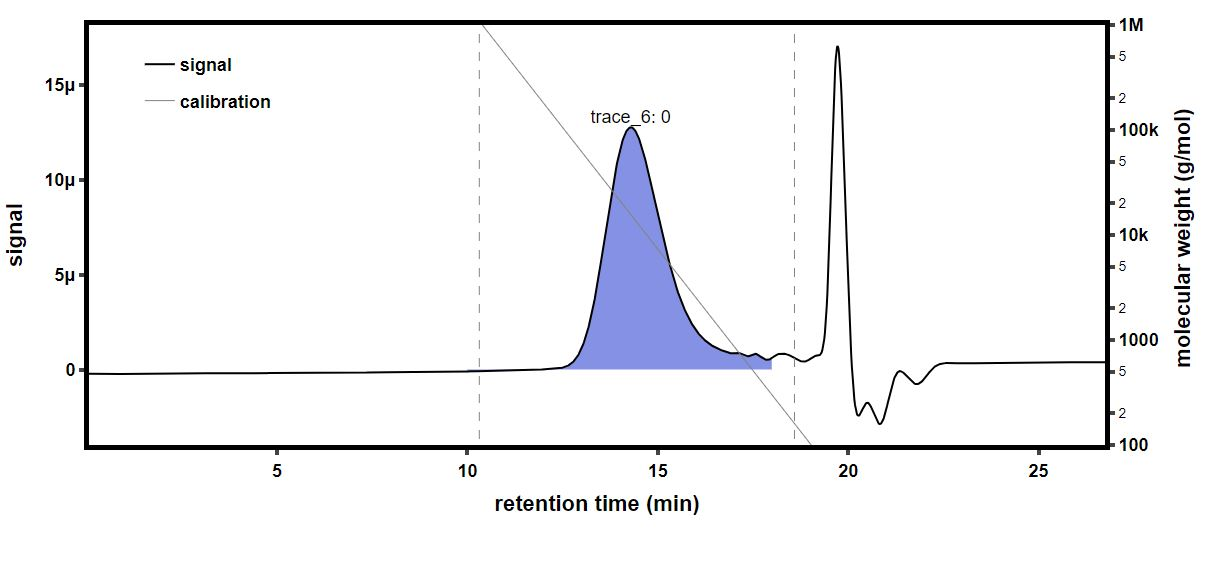

The data file committed next to this chart (first rows):
time (min), raw light scattering data: detector volt…, raw light scattering data: detector volt…, raw light scattering data: detector volt…, raw light scattering data: detector volt…, raw light scattering data: detector volt…, raw light scattering data: detector volt…, raw light scattering data: detector volt…, raw light scattering data: detector volt…, raw UV absorbance data: detector voltage…, differential refractive index data: diff…, Forward Laser Monitor: Forward Laser Mon…, Auto-inject Signal: Auto-inject Signal, Auto-inject Signal: Auto-inject Signal, absolute refractive index data: absolute…
-0.1752, 0.02545, 0.01468, 0.03955, 0.02834, 0.0331, 0.02719, 0.0414, 0.01599, , 0.0002639, 1.008, , 1.369
-0.1584, 0.02546, 0.01468, 0.03955, 0.02834, 0.0331, 0.02718, 0.0414, 0.01598, , 0.0002639, 1.008, , 1.369
-0.1415, 0.02546, 0.01468, 0.03955, 0.02834, 0.0331, 0.02718, 0.0414, 0.01598, , 0.0002639, 1.008, , 1.369
-0.1247, 0.02546, 0.01468, 0.03955, 0.02834, 0.0331, 0.02719, 0.0414, 0.01598, , 0.0002639, 1.008, , 1.369
-0.1079, 0.02546, 0.01468, 0.03955, 0.02834, 0.0331, 0.02719, 0.04141, 0.01599, , 0.0002639, 1.008, , 1.369
-0.09102, 0.02546, 0.01469, 0.03956, 0.02835, 0.0331, 0.02719, 0.04141, 0.01599, , 0.0002639, 1.008, , 1.369
-0.07419, 0.02546, 0.01468, 0.03955, 0.02835, 0.0331, 0.02719, 0.04141, 0.01599, , 0.0002639, 1.008, , 1.369
-0.05735, 0.02546, 0.01468, 0.03956, 0.02835, 0.0331, 0.02719, 0.04141, 0.01599, , 0.0002639, 1.008, , 1.369
-0.04052, 0.02546, 0.01468, 0.03956, 0.02835, 0.0331, 0.02719, 0.04141, 0.01599, , 0.0002639, 1.008, , 1.369
-0.02368, 0.02546, 0.01468, 0.03956, 0.02835, 0.0331, 0.02719, 0.04141, 0.01599, , 0.0002639, 1.008, , 1.369
-0.006849, 0.02546, 0.01469, 0.03956, 0.02835, 0.0331, 0.02719, 0.04141, 0.01599, , 0.0002639, 1.008, , 1.369
0.009985, 0.02546, 0.01468, 0.03956, 0.02835, 0.0331, 0.02719, 0.04141, 0.01599, , 0.0002639, 1.008, , 1.369
0.02682, 0.02546, 0.01468, 0.03956, 0.02835, 0.03309, 0.02719, 0.0414, 0.01599, , 0.0002639, 1.008, , 1.369
0.04365, 0.02545, 0.01468, 0.03955, 0.02835, 0.0331, 0.02718, 0.0414, 0.01599, , 0.0002639, 1.008, , 1.369
0.06049, 0.02545, 0.01468, 0.03955, 0.02835, 0.0331, 0.02718, 0.04141, 0.01599, , 0.0002639, 1.008, , 1.369
0.07732, 0.02545, 0.01468, 0.03955, 0.02835, 0.03309, 0.02719, 0.04141, 0.01599, 0.05481, 0.0002639, 1.008, , 1.369
0.09416, 0.02545, 0.01468, 0.03956, 0.02835, 0.03309, 0.02719, 0.04141, 0.01599, 0.05481, 0.0002639, 1.008, , 1.369
0.111, 0.02545, 0.01468, 0.03955, 0.02835, 0.03309, 0.02719, 0.0414, 0.01599, 0.05482, 0.0002639, 1.008, , 1.369
0.1278, 0.02545, 0.01468, 0.03955, 0.02835, 0.0331, 0.02719, 0.0414, 0.01599, 0.05482, 0.0002639, 1.008, , 1.369
0.1447, 0.02545, 0.01468, 0.03955, 0.02835, 0.0331, 0.02719, 0.0414, 0.01599, 0.05483, 0.0002639, 1.008, , 1.369
0.1615, 0.02545, 0.01468, 0.03955, 0.02835, 0.0331, 0.02719, 0.0414, 0.01599, 0.05483, 0.0002639, 1.008, , 1.369
0.1783, 0.02545, 0.01468, 0.03956, 0.02835, 0.0331, 0.02718, 0.0414, 0.01599, 0.05483, 0.0002639, 1.008, , 1.369
0.1952, 0.02545, 0.01468, 0.03955, 0.02835, 0.0331, 0.02719, 0.0414, 0.01599, 0.05483, 0.0002639, 1.009, , 1.369
0.212, 0.02545, 0.01468, 0.03955, 0.02835, 0.0331, 0.02719, 0.0414, 0.01599, 0.05483, 0.0002639, 1.009, , 1.369
0.2288, 0.02546, 0.01468, 0.03956, 0.02835, 0.0331, 0.02719, 0.0414, 0.01599, 0.05483, 0.0002639, 1.009, , 1.369
0.2457, 0.02545, 0.01468, 0.03955, 0.02835, 0.03309, 0.02718, 0.0414, 0.01599, 0.05483, 0.0002639, 1.009, , 1.369
0.2625, 0.02545, 0.01468, 0.03955, 0.02835, 0.0331, 0.02718, 0.0414, 0.01599, 0.05483, 0.0002639, 1.009, , 1.369
0.2793, 0.02546, 0.01468, 0.03955, 0.02835, 0.03309, 0.02719, 0.0414, 0.01599, 0.05483, 0.0002639, 1.009, , 1.369
0.2962, 0.02545, 0.01468, 0.03955, 0.02835, 0.0331, 0.02719, 0.0414, 0.01599, 0.05483, 0.0002639, 1.009, , 1.369
0.313, 0.02545, 0.01468, 0.03956, 0.02835, 0.0331, 0.02719, 0.04141, 0.01599, 0.05483, 0.0002639, 1.009, , 1.369
0.3298, 0.02545, 0.01468, 0.03956, 0.02835, 0.0331, 0.02719, 0.0414, 0.01599, 0.05483, 0.0002639, 1.009, , 1.369
0.3467, 0.02545, 0.01468, 0.03955, 0.02835, 0.0331, 0.02718, 0.0414, 0.01599, 0.05483, 0.0002639, 1.009, , 1.369
0.3635, 0.02546, 0.01468, 0.03956, 0.02835, 0.0331, 0.02718, 0.0414, 0.01599, 0.05483, 0.0002639, 1.009, , 1.369
0.3803, 0.02546, 0.01468, 0.03956, 0.02835, 0.0331, 0.02718, 0.0414, 0.01599, 0.05482, 0.0002639, 1.009, , 1.369
0.3972, 0.02546, 0.01468, 0.03955, 0.02835, 0.0331, 0.02718, 0.0414, 0.01599, 0.05482, 0.0002639, 1.009, , 1.369
0.414, 0.02545, 0.01468, 0.03955, 0.02835, 0.0331, 0.02718, 0.04141, 0.01599, 0.05482, 0.0002639, 1.009, , 1.369
0.4308, 0.02545, 0.01468, 0.03956, 0.02835, 0.0331, 0.02718, 0.04141, 0.01599, 0.05483, 0.0002639, 1.009, , 1.369
0.4477, 0.02545, 0.01468, 0.03956, 0.02835, 0.0331, 0.02719, 0.04141, 0.01599, 0.05483, 0.0002639, 1.009, , 1.369
0.4645, 0.02545, 0.01468, 0.03955, 0.02835, 0.0331, 0.02718, 0.04141, 0.01599, 0.05483, 0.0002639, 1.009, , 1.369
0.4814, 0.02545, 0.01468, 0.03956, 0.02835, 0.0331, 0.02718, 0.0414, 0.01599, 0.05482, 0.0002639, 1.009, , 1.369
0.4982, 0.02546, 0.01468, 0.03956, 0.02835, 0.0331, 0.02718, 0.0414, 0.01599, 0.05483, 0.0002639, 1.009, , 1.369
0.515, 0.02546, 0.01468, 0.03956, 0.02835, 0.0331, 0.02719, 0.0414, 0.01599, 0.05483, 0.0002639, 1.008, , 1.369
0.5319, 0.02545, 0.01468, 0.03956, 0.02835, 0.0331, 0.02718, 0.0414, 0.01599, 0.05483, 0.0002639, 1.009, , 1.369
0.5487, 0.02545, 0.01468, 0.03955, 0.02834, 0.0331, 0.02718, 0.0414, 0.01599, 0.05483, 0.0002639, 1.009, , 1.369
0.5655, 0.02546, 0.01468, 0.03956, 0.02835, 0.03309, 0.02718, 0.04141, 0.01599, 0.05483, 0.0002639, 1.009, , 1.369
0.5824, 0.02546, 0.01468, 0.03955, 0.02835, 0.0331, 0.02719, 0.04141, 0.01599, 0.05483, 0.0002639, 1.009, , 1.369
0.5992, 0.02546, 0.01468, 0.03956, 0.02835, 0.0331, 0.02718, 0.0414, 0.01599, 0.05482, 0.0002639, 1.009, , 1.369
0.616, 0.02546, 0.01468, 0.03955, 0.02835, 0.0331, 0.02719, 0.0414, 0.01599, 0.05482, 0.0002639, 1.009, , 1.369
0.6329, 0.02546, 0.01468, 0.03955, 0.02835, 0.03309, 0.02718, 0.0414, 0.01599, 0.05482, 0.0002639, 1.009, , 1.369
0.6497, 0.02546, 0.01468, 0.03955, 0.02835, 0.03309, 0.02719, 0.0414, 0.01599, 0.05482, 0.0002639, 1.009, , 1.369
0.6665, 0.02546, 0.01468, 0.03955, 0.02835, 0.0331, 0.02719, 0.0414, 0.01598, 0.05482, 0.0002639, 1.009, , 1.369
0.6834, 0.02546, 0.01468, 0.03956, 0.02835, 0.0331, 0.02719, 0.04141, 0.01598, 0.05482, 0.0002639, 1.009, , 1.369
0.7002, 0.02546, 0.01468, 0.03956, 0.02835, 0.0331, 0.02719, 0.04141, 0.01599, 0.05482, 0.0002639, 1.009, , 1.369
0.717, 0.02546, 0.01468, 0.03955, 0.02835, 0.0331, 0.02719, 0.04141, 0.01599, 0.05482, 0.0002639, 1.009, , 1.369
0.7339, 0.02546, 0.01468, 0.03955, 0.02834, 0.0331, 0.02719, 0.0414, 0.01599, 0.05482, 0.0002639, 1.009, , 1.369
0.7507, 0.02546, 0.01468, 0.03955, 0.02834, 0.0331, 0.02718, 0.0414, 0.01599, 0.05481, 0.0002639, 1.009, , 1.369
0.7675, 0.02545, 0.01468, 0.03955, 0.02834, 0.0331, 0.02718, 0.0414, 0.01598, 0.05481, 0.0002639, 1.009, , 1.369
0.7844, 0.02545, 0.01468, 0.03955, 0.02834, 0.0331, 0.02718, 0.0414, 0.01599, 0.05481, 0.0002639, 1.009, , 1.369
0.8012, 0.02545, 0.01468, 0.03955, 0.02834, 0.0331, 0.02718, 0.0414, 0.01598, 0.05481, 0.0002639, 1.009, , 1.369
0.818, 0.02545, 0.01468, 0.03955, 0.02834, 0.0331, 0.02718, 0.0414, 0.01598, 0.05481, 0.0002639, 1.009, , 1.369
... 1,603 more rows
